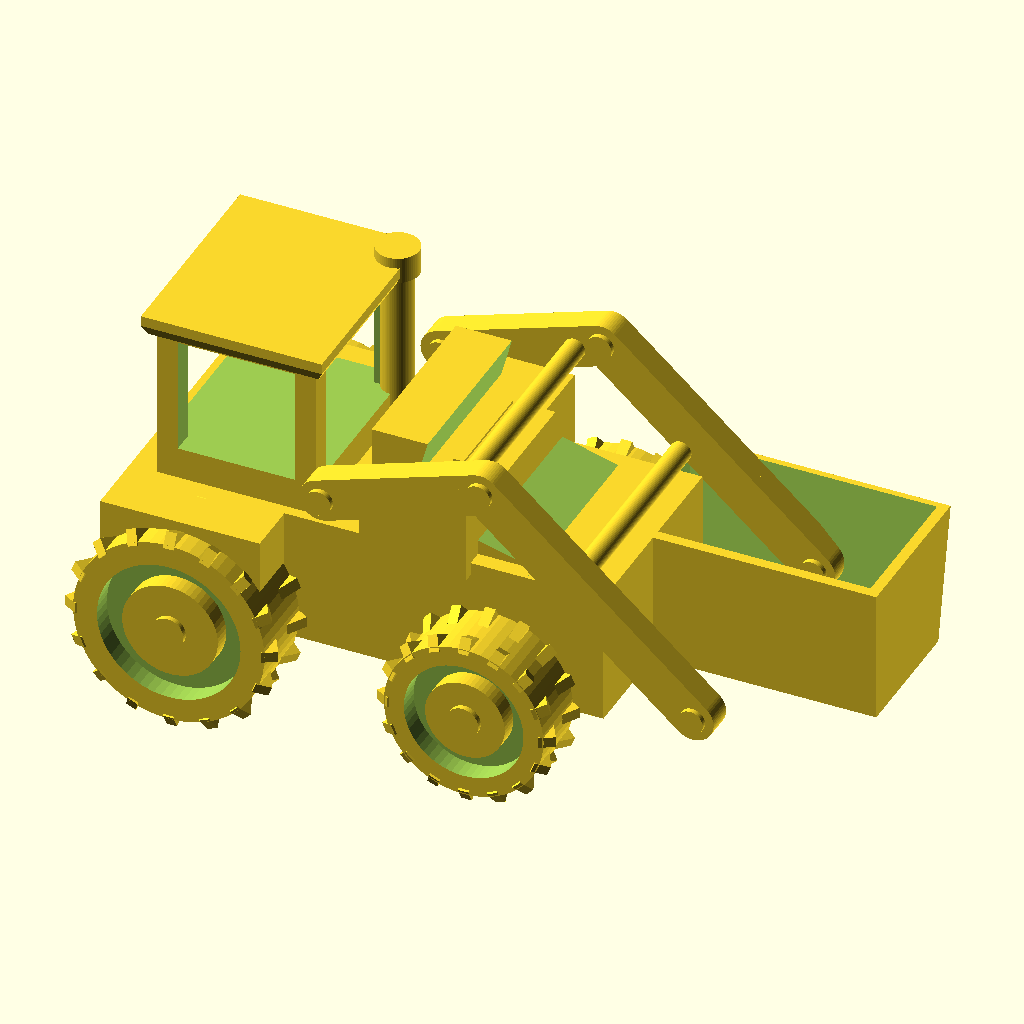
Cell 1 — every parameter at its default value.
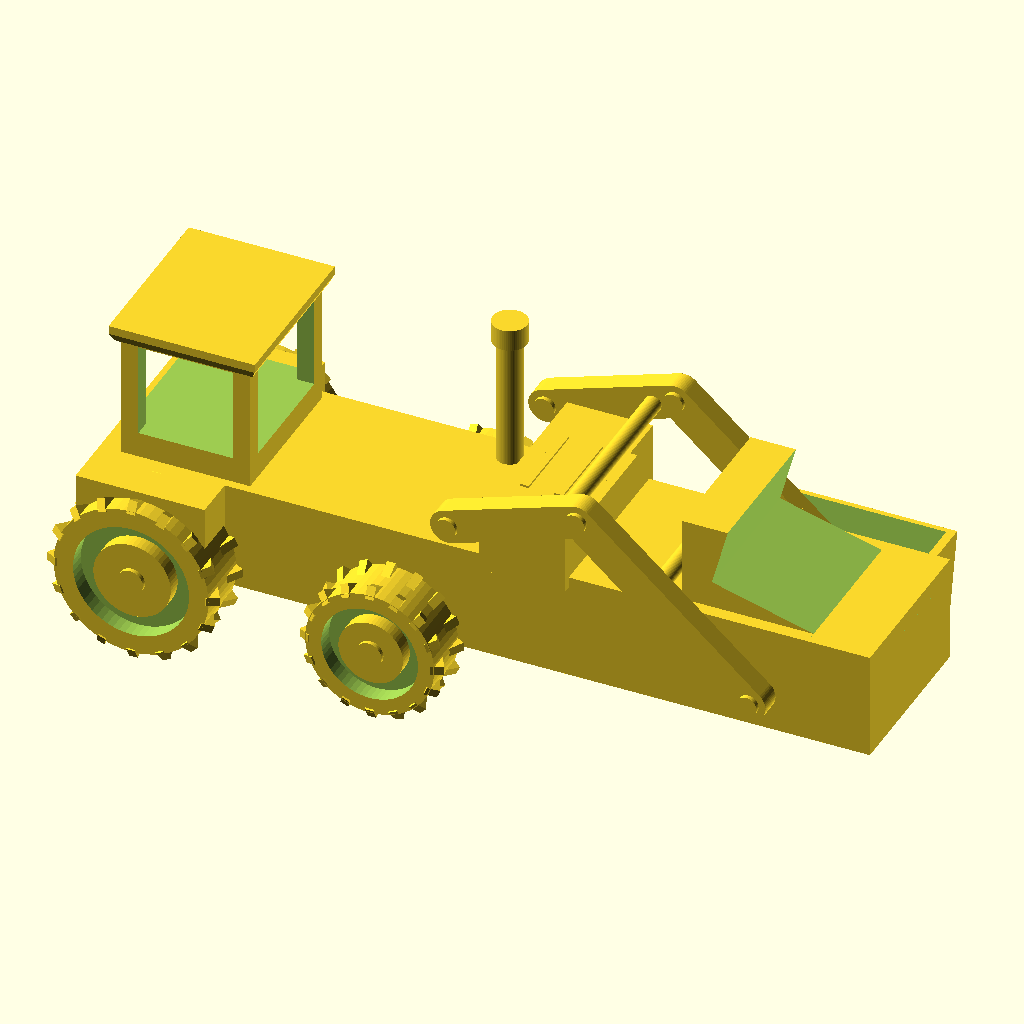
Cell 2: the same model with body_length = 180.
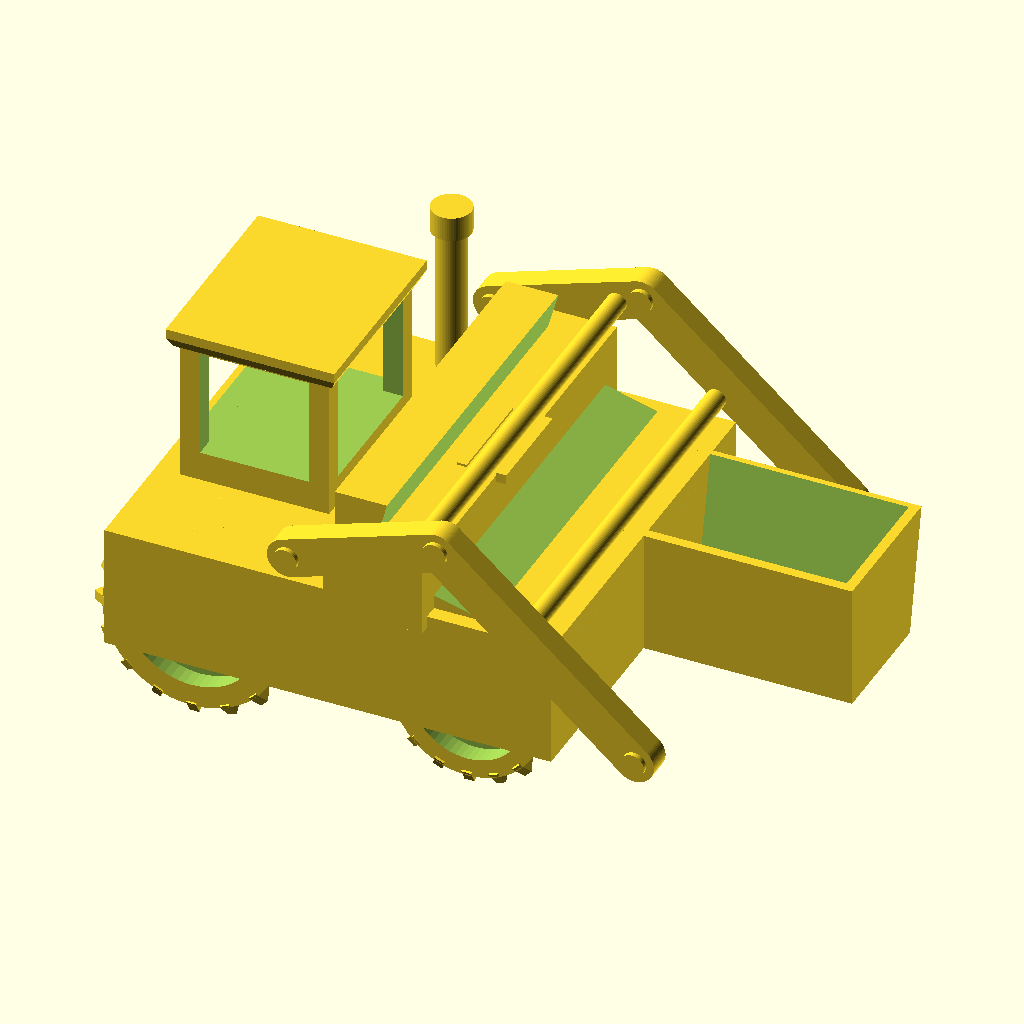
Cell 3 — body_width set to 80, the other parameters unchanged.
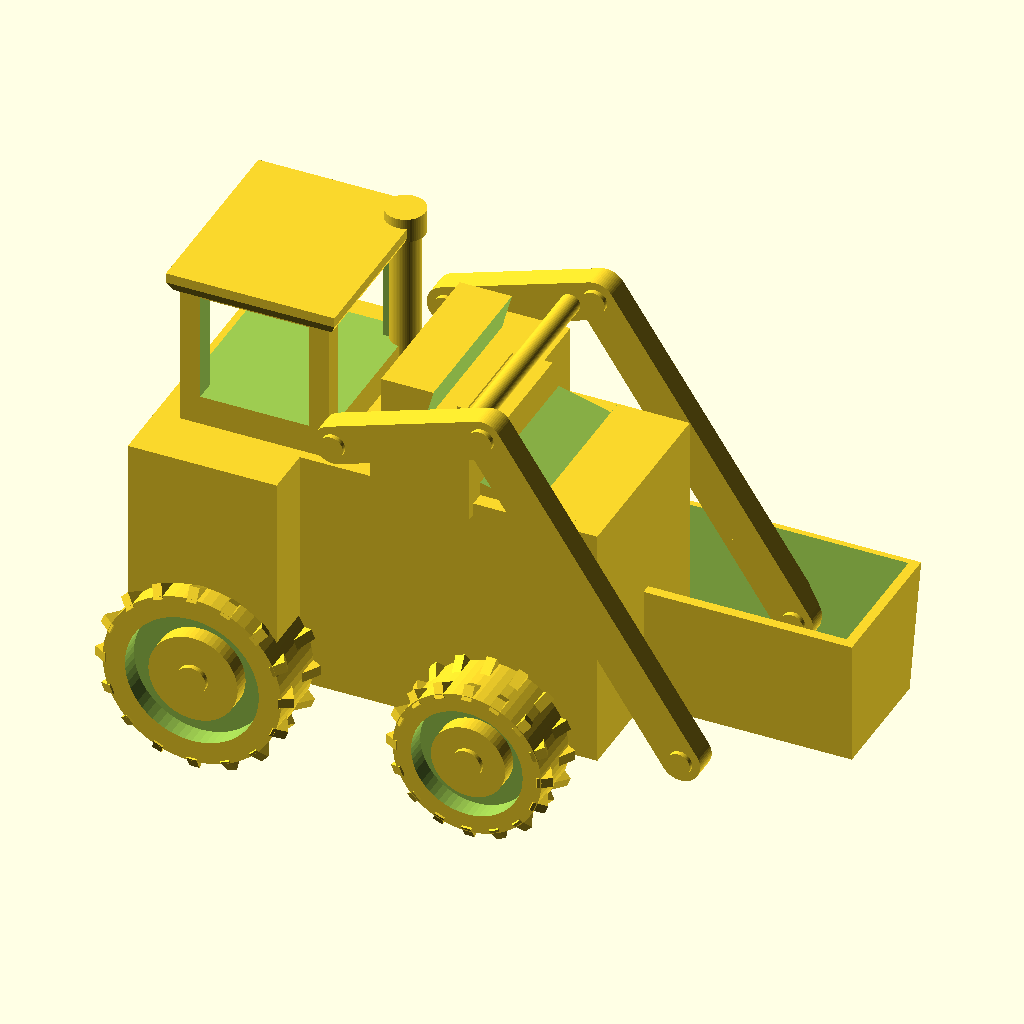
Cell 4: body_height = 50 (everything else at default).
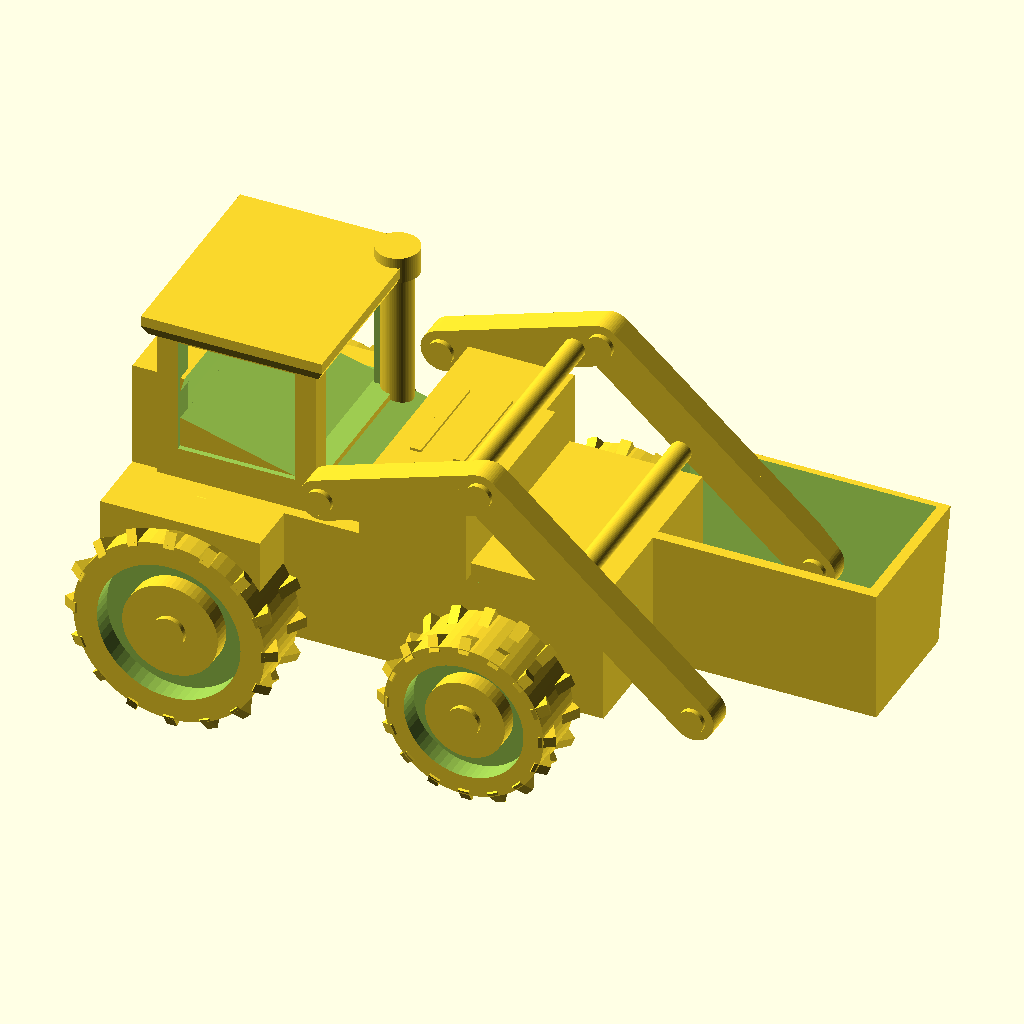
Cell 5 — hood_length set to 90, the other parameters unchanged.
The same orthographic view direction (rotation 55°, 0°, 25°; colour scheme Cornfield) for every cell, with the view re-fitted per cell, so scale and position can differ between cells.
Source of the model, projects/p3d-bench/demo/runs/image2cad_articraft_loader_34338_image_openscad_gemini-reason/generated.scad:
// ==========================================
// Parametric Tractor with Front Loader
// ==========================================

/* [Global Resolution] */
$fn = 60;
eps = 0.05; // Small epsilon for clean boolean operations

/* [Dimensions - Main Body] */
body_length = 90;
body_width = 40;
body_height = 25;
hood_length = 45;
hood_height = 20;

/* [Dimensions - Wheels] */
wheel_base = 55;
track_width = 55;
rear_wheel_dia = 36;
rear_wheel_width = 14;
front_wheel_dia = 30;
front_wheel_width = 12;
tread_count = 16;
tread_thickness = 2;

/* [Dimensions - Cabin] */
cab_length = 30;
cab_width = 36;
cab_height = 30;
window_thickness = 4;

/* [Dimensions - Loader Arms & Bucket] */
arm_thickness = 5;
arm_width = 8;
bucket_width = 50;
bucket_depth = 25;
bucket_height = 25;

// ==========================================
// Helper Modules
// ==========================================

// A single wheel with chevron tractor treads and recessed hub
module tractor_wheel(dia, width) {
    r = dia / 2;
    hub_r = r * 0.5;
    
    union() {
        difference() {
            // Main tire body
            cylinder(d=dia, h=width, center=true);
            
            // Outer recess
            translate([0, 0, width/2 - 2 + eps])
                cylinder(r=r*0.75, h=4, center=true);
            
            // Inner recess
            translate([0, 0, -(width/2 - 2 + eps)])
                cylinder(r=r*0.75, h=4, center=true);
                
            // Axle hole
            cylinder(d=4, h=width+2, center=true);
        }
        
        // Center hub detail
        cylinder(r=hub_r, h=width - 1, center=true);
        cylinder(d=6, h=width + 1, center=true); // Axle cap
        
        // Chevron Treads
        for(i = [0 : tread_count - 1]) {
            rotate([0, 0, i * (360 / tread_count)]) {
                // Right side of chevron
                translate([r - 1, 0, width/4])
                    rotate([0, 30, 0])
                    cube([tread_thickness+1, tread_thickness, width/2], center=true);
                // Left side of chevron
                translate([r - 1, 0, -width/4])
                    rotate([0, -30, 0])
                    cube([tread_thickness+1, tread_thickness, width/2], center=true);
            }
        }
    }
}

// The main chassis, fenders, and hood
module chassis() {
    union() {
        // Rear flat bed / base platform
        translate([0, 0, body_height/2])
            cube([body_length, body_width, body_height], center=true);
            
        // Side fenders (rear)
        translate([-body_length/2 + 15, 0, body_height/2 + 2])
            cube([30, track_width + 5, body_height - 4], center=true);
            
        // Front Hood (sloped)
        translate([body_length/2 - hood_length/2, 0, body_height + hood_height/2]) {
            difference() {
                // Base block for hood
                cube([hood_length, body_width - 6, hood_height], center=true);
                // Slope cutout
                translate([10, 0, 5])
                    rotate([0, 15, 0])
                    cube([hood_length, body_width, hood_height+10], center=true);
            }
        }
        
        // Side mounting blocks for loader arms
        translate([10, 0, body_height + 5])
            cube([20, body_width + 4, 15], center=true);
            
        // Exhaust pipe
        translate([-10, body_width/2 - 5, body_height]) {
            cylinder(d=6, h=30);
            translate([0, 0, 30]) cylinder(d=8, h=5);
        }
    }
}

// The driver's cabin with windows
module cabin() {
    union() {
        difference() {
            // Main cabin block
            translate([0, 0, cab_height/2])
                cube([cab_length, cab_width, cab_height], center=true);
                
            // Side windows cutout
            translate([0, 0, cab_height/2 + 2])
                cube([cab_length - window_thickness*2, cab_width + 2, cab_height - window_thickness*2], center=true);
                
            // Front/Rear windows cutout
            translate([0, 0, cab_height/2 + 2])
                cube([cab_length + 2, cab_width - window_thickness*2, cab_height - window_thickness*2], center=true);
        }
        
        // Roof
        translate([0, 0, cab_height]) {
            hull() {
                translate([0, 0, 2])
                    cube([cab_length + 4, cab_width + 4, 2], center=true);
                translate([0, 0, 0])
                    cube([cab_length + 2, cab_width + 2, 2], center=true);
            }
        }
    }
}

// Front loader arms and crossbars
module loader_arms() {
    arm_x1 = 15;
    arm_z1 = body_height + 10;
    
    arm_x2 = 45;
    arm_z2 = body_height + 20;
    
    arm_x3 = 85;
    arm_z3 = 10;
    
    // Single arm profile
    module single_arm() {
        hull() {
            translate([arm_x1, 0, arm_z1]) rotate([90, 0, 0]) cylinder(d=arm_width, h=arm_thickness, center=true);
            translate([arm_x2, 0, arm_z2]) rotate([90, 0, 0]) cylinder(d=arm_width, h=arm_thickness, center=true);
        }
        hull() {
            translate([arm_x2, 0, arm_z2]) rotate([90, 0, 0]) cylinder(d=arm_width, h=arm_thickness, center=true);
            translate([arm_x3, 0, arm_z3]) rotate([90, 0, 0]) cylinder(d=arm_width, h=arm_thickness, center=true);
        }
        // Pivot pins details
        translate([arm_x1, 0, arm_z1]) rotate([90, 0, 0]) cylinder(d=arm_width*0.6, h=arm_thickness+2, center=true);
        translate([arm_x2, 0, arm_z2]) rotate([90, 0, 0]) cylinder(d=arm_width*0.6, h=arm_thickness+2, center=true);
        translate([arm_x3, 0, arm_z3]) rotate([90, 0, 0]) cylinder(d=arm_width*0.6, h=arm_thickness+2, center=true);
    }
    
    // Left and Right Arms
    translate([0, body_width/2 + arm_thickness/2 + 2, 0]) single_arm();
    translate([0, -(body_width/2 + arm_thickness/2 + 2), 0]) single_arm();
    
    // Crossbars
    translate([arm_x2 - 5, 0, arm_z2 - 2])
        rotate([90, 0, 0]) cylinder(d=4, h=body_width + 4, center=true);
        
    translate([(arm_x2+arm_x3)/2 - 5, 0, (arm_z2+arm_z3)/2])
        rotate([90, 0, 0]) cylinder(d=4, h=body_width + 4, center=true);
        
    // Ladder detail on the hood (between arms)
    for(i=[0:2]) {
        translate([25 + i*8, 0, body_height + 12])
            cube([2, 20, 2], center=true);
    }
}

// Front bucket/scoop
module bucket() {
    // 2D Profile of the bucket
    points = [
        [0, 0], 
        [bucket_depth, 0], 
        [bucket_depth + 5, bucket_height], 
        [0, bucket_height]
    ];
    
    inner_points = [
        [2, 2], 
        [bucket_depth - 1, 2], 
        [bucket_depth + 4, bucket_height + 1], 
        [2, bucket_height + 1]
    ];

    translate([82, 0, 0]) {
        difference() {
            // Outer shell
            rotate([90, 0, 90])
                linear_extrude(bucket_width, center=true)
                polygon(points);
                
            // Inner hollow
            rotate([90, 0, 90])
                linear_extrude(bucket_width - 4, center=true)
                polygon(inner_points);
                
            // Detail holes in back plate
            translate([0, bucket_width/4, bucket_height - 5])
                rotate([0, 90, 0]) cylinder(d=3, h=10, center=true);
            translate([0, -bucket_width/4, bucket_height - 5])
                rotate([0, 90, 0]) cylinder(d=3, h=10, center=true);
        }
    }
}

// ==========================================
// Main Assembly
// ==========================================

module tractor_assembly() {
    // 1. Chassis
    translate([0, 0, rear_wheel_dia/2 - 5])
        chassis();
        
    // 2. Cabin
    translate([-body_length/2 + cab_length/2 + 5, 0, rear_wheel_dia/2 - 5 + body_height])
        cabin();
        
    // 3. Wheels
    // Rear Left
    translate([-body_length/2 + 15, track_width/2, rear_wheel_dia/2])
        rotate([90, 0, 0])
        tractor_wheel(rear_wheel_dia, rear_wheel_width);
        
    // Rear Right
    translate([-body_length/2 + 15, -track_width/2, rear_wheel_dia/2])
        rotate([90, 0, 0])
        tractor_wheel(rear_wheel_dia, rear_wheel_width);
        
    // Front Left
    translate([-body_length/2 + 15 + wheel_base, track_width/2, front_wheel_dia/2])
        rotate([90, 0, 0])
        tractor_wheel(front_wheel_dia, front_wheel_width);
        
    // Front Right
    translate([-body_length/2 + 15 + wheel_base, -track_width/2, front_wheel_dia/2])
        rotate([90, 0, 0])
        tractor_wheel(front_wheel_dia, front_wheel_width);
        
    // 4. Loader Arms
    translate([-20, 0, rear_wheel_dia/2 - 5])
        loader_arms();
        
    // 5. Bucket
    translate([-20, 0, rear_wheel_dia/2 - 5])
        bucket();
}

// Render the final model
tractor_assembly();
Parameter table extracted from the source (name, type, default, range or options):
eps: number, default 0.05
body_length: number, default 90
body_width: number, default 40
body_height: number, default 25
hood_length: number, default 45
hood_height: number, default 20
wheel_base: number, default 55
track_width: number, default 55
rear_wheel_dia: number, default 36
rear_wheel_width: number, default 14
front_wheel_dia: number, default 30
front_wheel_width: number, default 12
tread_count: number, default 16
tread_thickness: number, default 2
cab_length: number, default 30
cab_width: number, default 36
cab_height: number, default 30
window_thickness: number, default 4
arm_thickness: number, default 5
arm_width: number, default 8
bucket_width: number, default 50
bucket_depth: number, default 25
bucket_height: number, default 25
